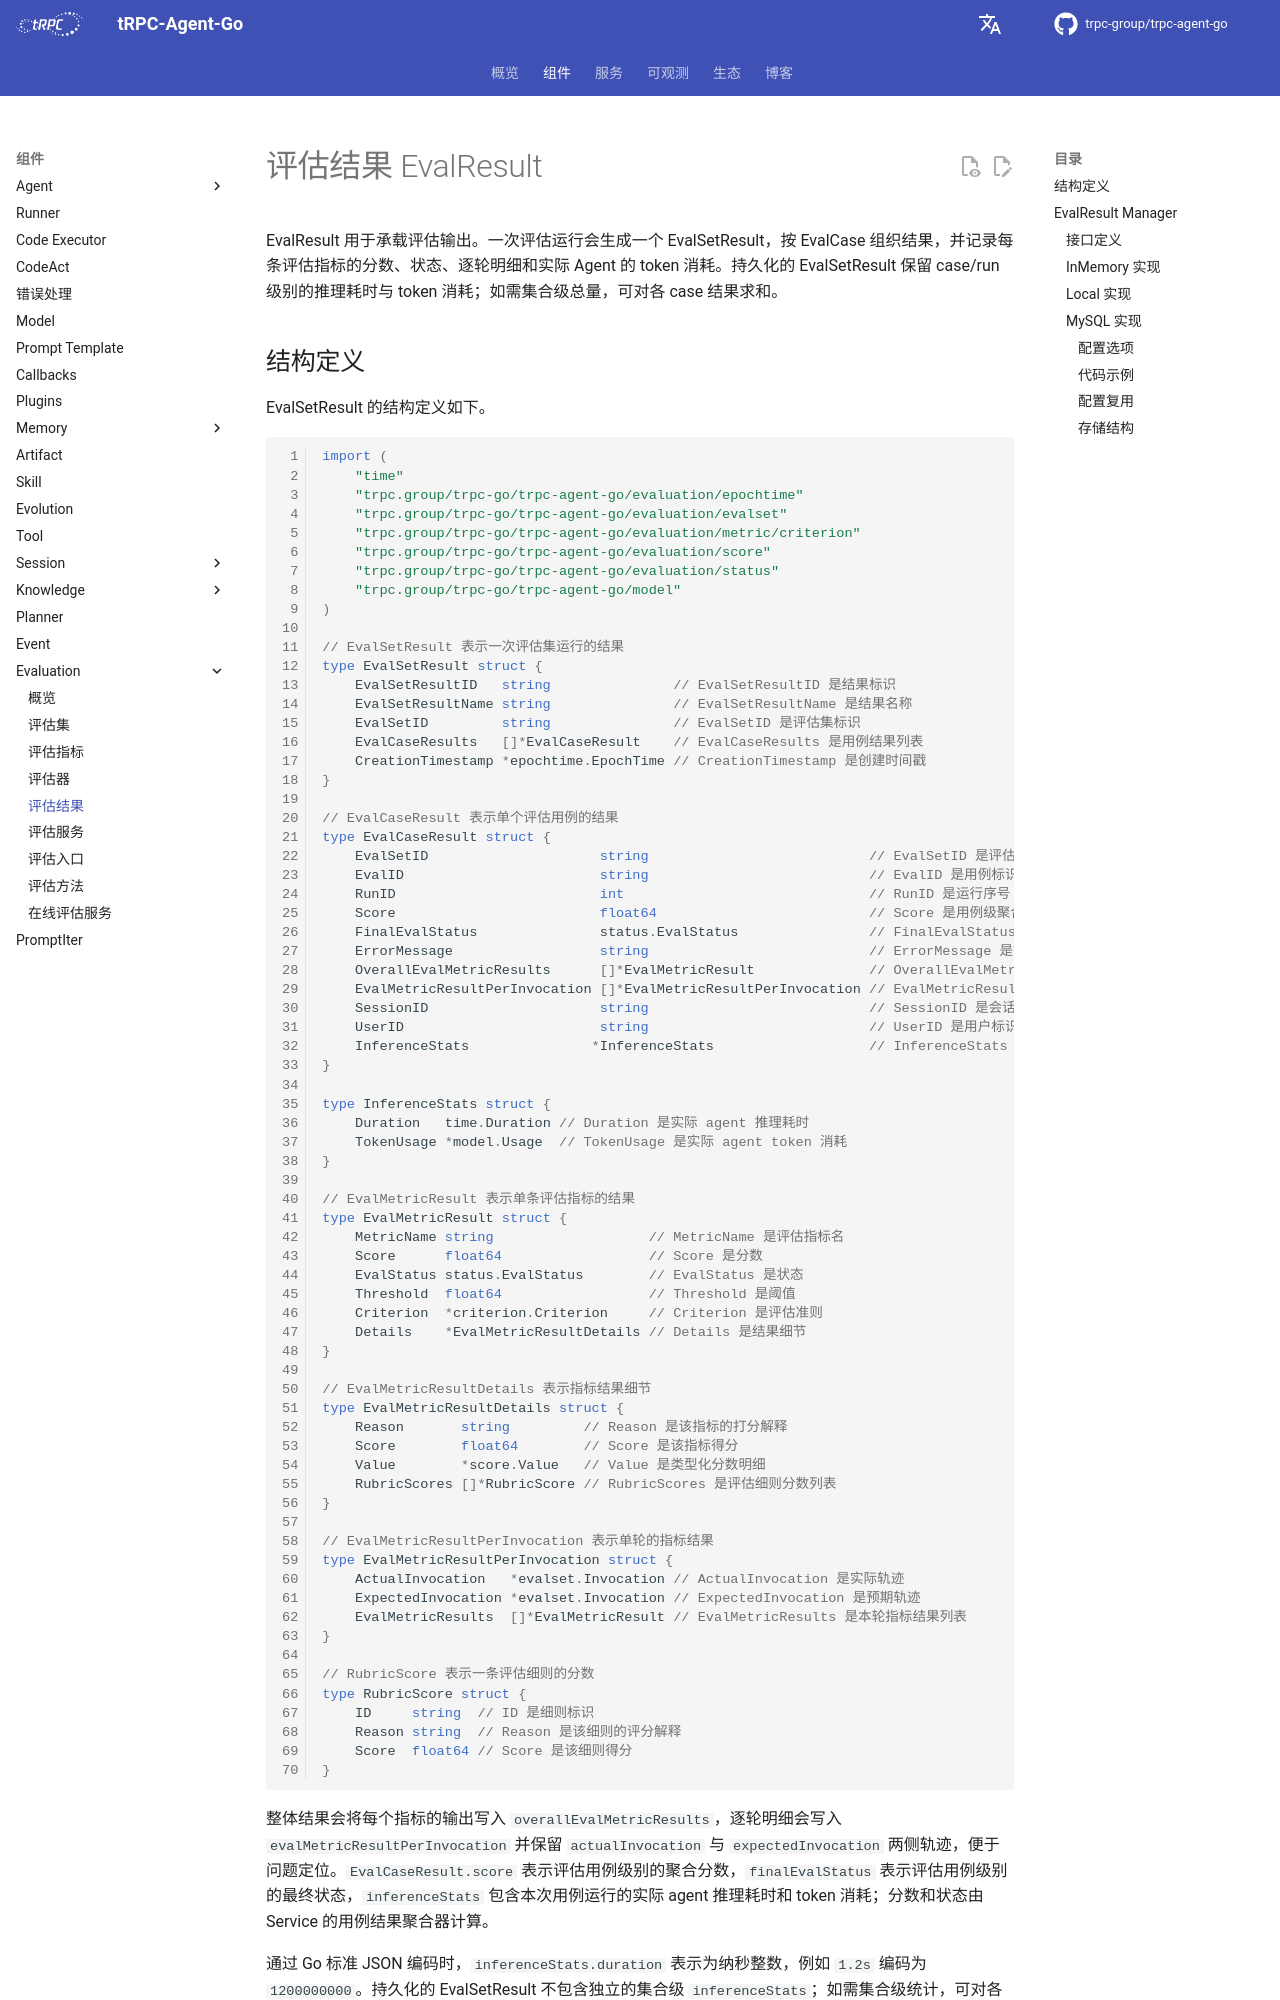

repository: trpc-group/trpc-agent-go · page: zh/evaluation/evalresult/index.html · generator: mkdocs

# 评估结果 EvalResult

EvalResult 用于承载评估输出。一次评估运行会生成一个 EvalSetResult，按 EvalCase 组织结果，并记录每条评估指标的分数、状态、逐轮明细和实际 Agent 的 token 消耗。持久化的 EvalSetResult 保留 case/run 级别的推理耗时与 token 消耗；如需集合级总量，可对各 case 结果求和。

## 结构定义

EvalSetResult 的结构定义如下。

```go
import (
	"time"
	"trpc.group/trpc-go/trpc-agent-go/evaluation/epochtime"
	"trpc.group/trpc-go/trpc-agent-go/evaluation/evalset"
	"trpc.group/trpc-go/trpc-agent-go/evaluation/metric/criterion"
	"trpc.group/trpc-go/trpc-agent-go/evaluation/score"
	"trpc.group/trpc-go/trpc-agent-go/evaluation/status"
	"trpc.group/trpc-go/trpc-agent-go/model"
)

// EvalSetResult 表示一次评估集运行的结果
type EvalSetResult struct {
	EvalSetResultID   string               // EvalSetResultID 是结果标识
	EvalSetResultName string               // EvalSetResultName 是结果名称
	EvalSetID         string               // EvalSetID 是评估集标识
	EvalCaseResults   []*EvalCaseResult    // EvalCaseResults 是用例结果列表
	CreationTimestamp *epochtime.EpochTime // CreationTimestamp 是创建时间戳
}

// EvalCaseResult 表示单个评估用例的结果
type EvalCaseResult struct {
	EvalSetID                     string                           // EvalSetID 是评估集标识
	EvalID                        string                           // EvalID 是用例标识
	RunID                         int                              // RunID 是运行序号
	Score                         float64                          // Score 是用例级聚合分数
	FinalEvalStatus               status.EvalStatus                // FinalEvalStatus 是最终状态
	ErrorMessage                  string                           // ErrorMessage 是错误信息
	OverallEvalMetricResults      []*EvalMetricResult              // OverallEvalMetricResults 是整体指标结果列表
	EvalMetricResultPerInvocation []*EvalMetricResultPerInvocation // EvalMetricResultPerInvocation 是逐轮指标结果列表
	SessionID                     string                           // SessionID 是会话标识
	UserID                        string                           // UserID 是用户标识
	InferenceStats               *InferenceStats                   // InferenceStats 包含本次用例运行的实际 agent 推理资源消耗
}

type InferenceStats struct {
	Duration   time.Duration // Duration 是实际 agent 推理耗时
	TokenUsage *model.Usage  // TokenUsage 是实际 agent token 消耗
}

// EvalMetricResult 表示单条评估指标的结果
type EvalMetricResult struct {
	MetricName string                   // MetricName 是评估指标名
	Score      float64                  // Score 是分数
	EvalStatus status.EvalStatus        // EvalStatus 是状态
	Threshold  float64                  // Threshold 是阈值
	Criterion  *criterion.Criterion     // Criterion 是评估准则
	Details    *EvalMetricResultDetails // Details 是结果细节
}

// EvalMetricResultDetails 表示指标结果细节
type EvalMetricResultDetails struct {
	Reason       string         // Reason 是该指标的打分解释
	Score        float64        // Score 是该指标得分
	Value        *score.Value   // Value 是类型化分数明细
	RubricScores []*RubricScore // RubricScores 是评估细则分数列表
}
